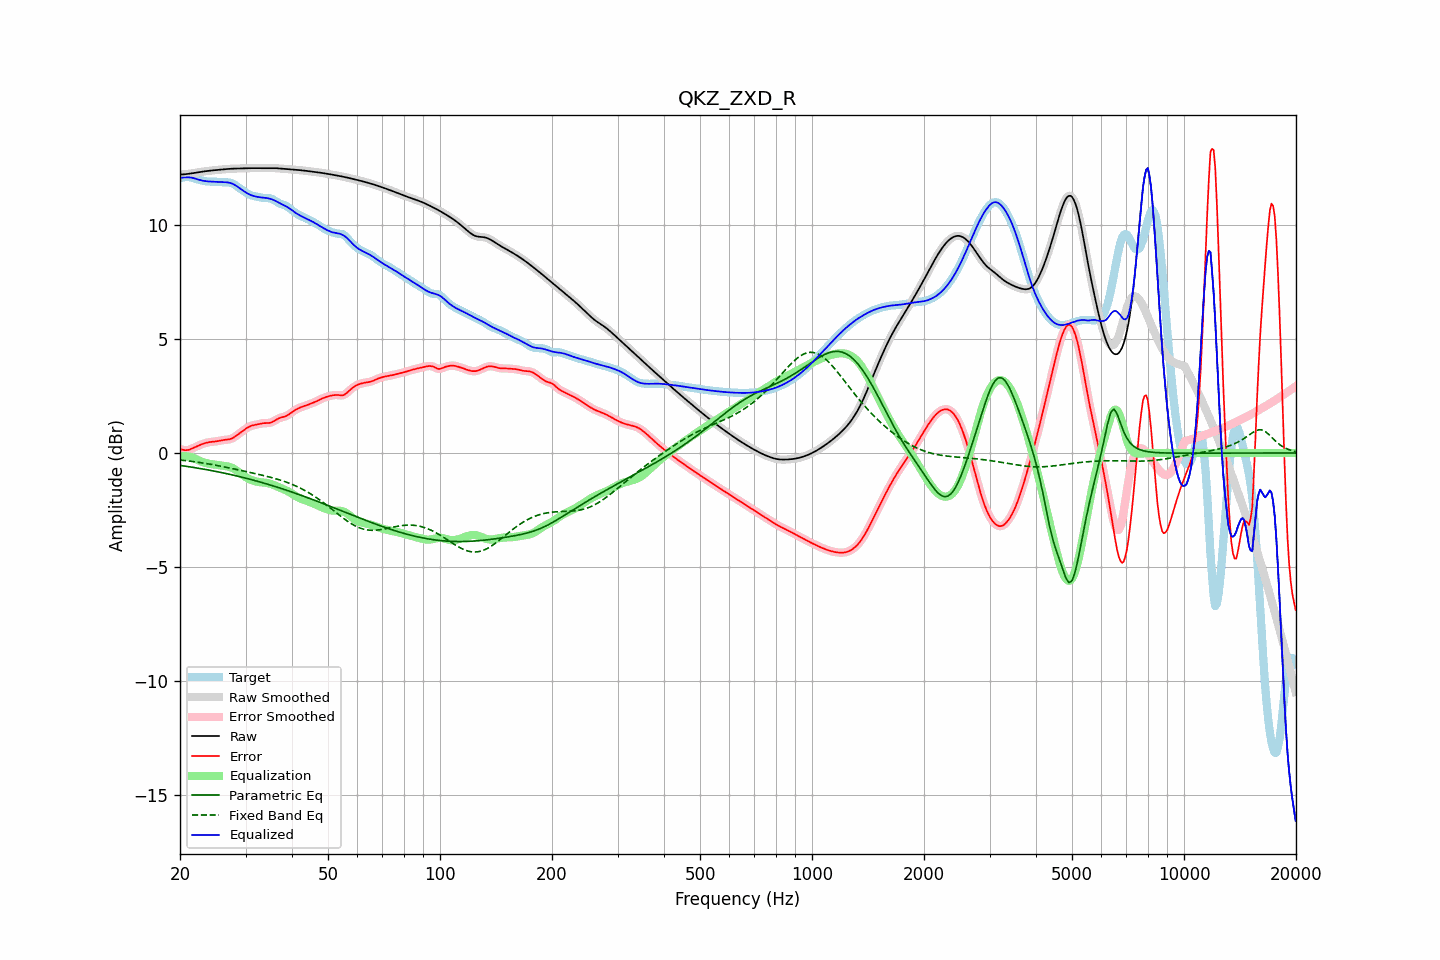

The data file committed next to this chart (first rows):
frequency, raw, error, smoothed, error_smoothed, equalization, parametric_eq, fixed_band_eq, equalized_raw, equalized_smoothed, target
20.00, 12.21, 0.17, 12.21, 0.17, -0.15, -0.54, -0.31, 12.06, 12.06, 12.05
20.20, 12.22, 0.15, 12.22, 0.15, -0.14, -0.55, -0.31, 12.07, 12.07, 12.06
20.40, 12.22, 0.14, 12.22, 0.13, -0.14, -0.56, -0.32, 12.08, 12.08, 12.08
20.61, 12.22, 0.12, 12.23, 0.13, -0.14, -0.57, -0.33, 12.09, 12.09, 12.10
20.81, 12.23, 0.12, 12.23, 0.12, -0.14, -0.58, -0.34, 12.09, 12.09, 12.11
21.02, 12.24, 0.13, 12.24, 0.13, -0.15, -0.60, -0.35, 12.09, 12.09, 12.11
21.23, 12.25, 0.15, 12.25, 0.15, -0.16, -0.61, -0.36, 12.09, 12.09, 12.10
21.44, 12.26, 0.18, 12.26, 0.18, -0.18, -0.62, -0.37, 12.08, 12.08, 12.08
21.66, 12.27, 0.21, 12.27, 0.21, -0.21, -0.63, -0.38, 12.06, 12.06, 12.06
21.87, 12.28, 0.24, 12.28, 0.24, -0.24, -0.64, -0.38, 12.04, 12.04, 12.04
22.09, 12.29, 0.28, 12.29, 0.28, -0.27, -0.65, -0.39, 12.02, 12.02, 12.02
22.31, 12.31, 0.31, 12.31, 0.31, -0.31, -0.66, -0.40, 12.00, 12.00, 12.00
22.54, 12.32, 0.34, 12.32, 0.34, -0.34, -0.67, -0.41, 11.98, 11.98, 11.98
22.76, 12.33, 0.37, 12.33, 0.37, -0.37, -0.69, -0.43, 11.96, 11.96, 11.96
22.99, 12.34, 0.39, 12.34, 0.39, -0.39, -0.70, -0.44, 11.95, 11.95, 11.95
23.22, 12.35, 0.42, 12.35, 0.42, -0.42, -0.71, -0.45, 11.93, 11.93, 11.93
23.45, 12.36, 0.44, 12.36, 0.44, -0.44, -0.72, -0.46, 11.92, 11.92, 11.92
23.69, 12.37, 0.46, 12.37, 0.46, -0.45, -0.74, -0.47, 11.91, 11.91, 11.91
23.92, 12.38, 0.47, 12.38, 0.47, -0.47, -0.75, -0.48, 11.91, 11.91, 11.90
24.16, 12.39, 0.48, 12.39, 0.48, -0.48, -0.76, -0.49, 11.90, 11.90, 11.90
24.40, 12.39, 0.49, 12.39, 0.49, -0.49, -0.78, -0.51, 11.90, 11.90, 11.90
24.65, 12.40, 0.50, 12.40, 0.50, -0.50, -0.79, -0.52, 11.90, 11.90, 11.90
24.89, 12.41, 0.51, 12.41, 0.51, -0.51, -0.80, -0.53, 11.89, 11.90, 11.90
25.14, 12.41, 0.52, 12.41, 0.52, -0.52, -0.82, -0.55, 11.89, 11.89, 11.90
25.39, 12.42, 0.53, 12.42, 0.53, -0.53, -0.83, -0.56, 11.89, 11.89, 11.89
25.65, 12.43, 0.54, 12.43, 0.54, -0.54, -0.85, -0.57, 11.89, 11.89, 11.88
25.91, 12.44, 0.56, 12.44, 0.56, -0.55, -0.86, -0.59, 11.89, 11.89, 11.88
26.16, 12.44, 0.57, 12.44, 0.57, -0.56, -0.88, -0.60, 11.88, 11.88, 11.87
26.43, 12.45, 0.58, 12.45, 0.58, -0.57, -0.89, -0.62, 11.88, 11.88, 11.87
26.69, 12.45, 0.58, 12.45, 0.58, -0.58, -0.91, -0.63, 11.87, 11.87, 11.87
26.96, 12.46, 0.59, 12.46, 0.59, -0.60, -0.92, -0.64, 11.86, 11.86, 11.87
27.23, 12.46, 0.61, 12.46, 0.61, -0.62, -0.94, -0.66, 11.85, 11.85, 11.86
27.50, 12.47, 0.63, 12.47, 0.63, -0.64, -0.95, -0.67, 11.83, 11.83, 11.84
27.77, 12.47, 0.66, 12.47, 0.66, -0.67, -0.97, -0.69, 11.80, 11.80, 11.81
28.05, 12.47, 0.71, 12.47, 0.71, -0.71, -0.98, -0.71, 11.76, 11.76, 11.77
28.33, 12.48, 0.76, 12.48, 0.75, -0.76, -1.00, -0.72, 11.72, 11.72, 11.72
28.62, 12.48, 0.81, 12.48, 0.81, -0.81, -1.02, -0.74, 11.67, 11.67, 11.67
28.90, 12.48, 0.86, 12.48, 0.86, -0.86, -1.04, -0.75, 11.62, 11.62, 11.62
29.19, 12.48, 0.91, 12.48, 0.91, -0.91, -1.05, -0.77, 11.57, 11.57, 11.57
29.48, 12.48, 0.97, 12.48, 0.97, -0.97, -1.07, -0.78, 11.52, 11.52, 11.52
29.78, 12.49, 1.02, 12.49, 1.02, -1.02, -1.09, -0.80, 11.47, 11.47, 11.47
30.08, 12.49, 1.07, 12.49, 1.07, -1.06, -1.11, -0.81, 11.43, 11.43, 11.42
30.38, 12.49, 1.11, 12.49, 1.11, -1.11, -1.12, -0.83, 11.39, 11.39, 11.38
30.68, 12.49, 1.15, 12.49, 1.15, -1.14, -1.14, -0.84, 11.35, 11.35, 11.34
30.99, 12.49, 1.18, 12.49, 1.18, -1.18, -1.16, -0.86, 11.32, 11.32, 11.31
31.30, 12.49, 1.21, 12.49, 1.21, -1.20, -1.18, -0.88, 11.29, 11.29, 11.29
31.61, 12.49, 1.22, 12.49, 1.22, -1.23, -1.20, -0.89, 11.27, 11.27, 11.27
31.93, 12.49, 1.24, 12.49, 1.24, -1.24, -1.22, -0.91, 11.25, 11.25, 11.26
32.24, 12.49, 1.25, 12.49, 1.25, -1.26, -1.24, -0.92, 11.23, 11.23, 11.24
32.57, 12.50, 1.27, 12.50, 1.27, -1.27, -1.26, -0.94, 11.22, 11.22, 11.23
32.89, 12.50, 1.29, 12.50, 1.29, -1.28, -1.28, -0.96, 11.21, 11.21, 11.21
33.22, 12.50, 1.30, 12.50, 1.30, -1.29, -1.30, -0.97, 11.21, 11.21, 11.20
33.55, 12.50, 1.31, 12.50, 1.31, -1.30, -1.32, -0.99, 11.20, 11.20, 11.19
33.89, 12.49, 1.31, 12.50, 1.31, -1.30, -1.34, -1.01, 11.19, 11.19, 11.18
34.23, 12.50, 1.31, 12.50, 1.31, -1.31, -1.36, -1.02, 11.18, 11.18, 11.18
34.57, 12.50, 1.32, 12.50, 1.32, -1.33, -1.38, -1.04, 11.17, 11.17, 11.18
34.92, 12.50, 1.33, 12.50, 1.33, -1.34, -1.40, -1.06, 11.15, 11.15, 11.17
35.27, 12.50, 1.35, 12.50, 1.35, -1.37, -1.42, -1.08, 11.13, 11.13, 11.15
35.62, 12.50, 1.38, 12.50, 1.38, -1.39, -1.44, -1.10, 11.10, 11.10, 11.11
35.97, 12.49, 1.43, 12.49, 1.42, -1.42, -1.47, -1.12, 11.07, 11.07, 11.07
... 635 more rows
